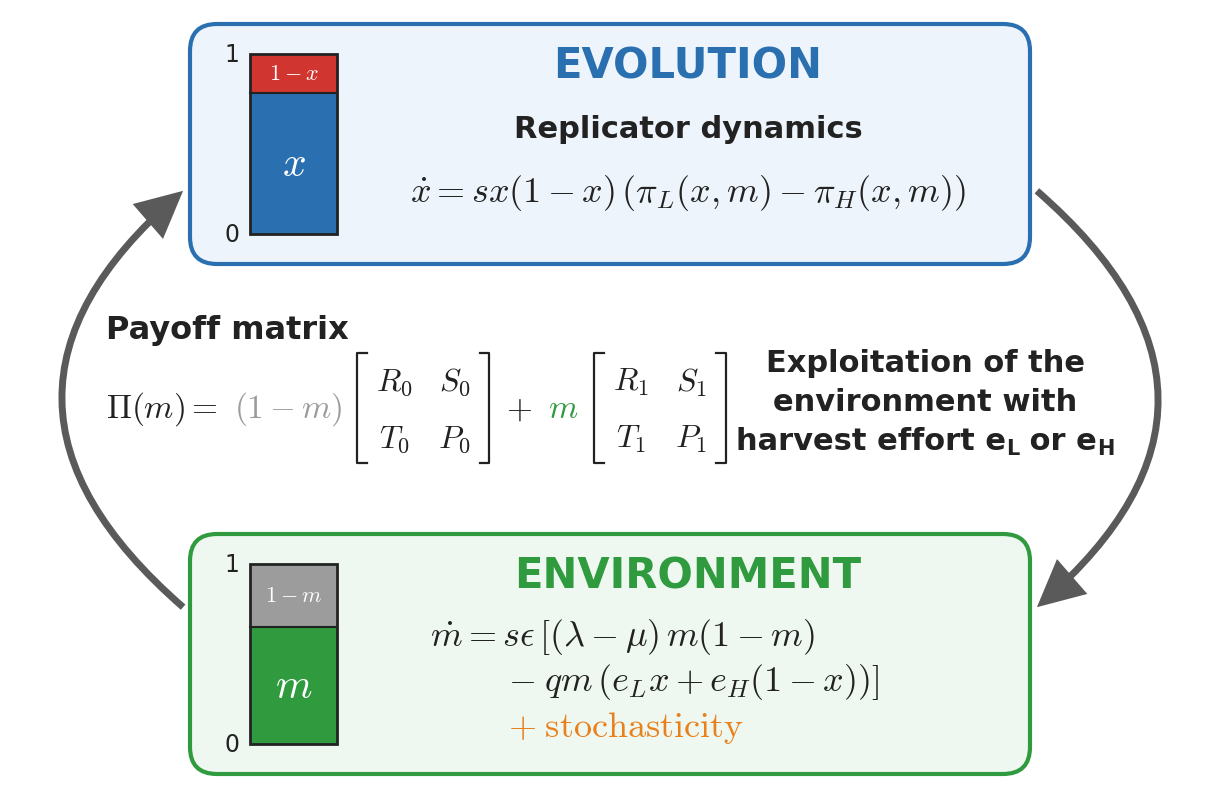

Write Python code to recreate this figure. (Note: this script raises an exception after producing the figure.)
"""Fig. 1: schematic of the model. The strategy frequency x evolves by replicator
dynamics with payoffs that depend on the resource level m; the two strategies harvest
the resource with efforts e_L and e_H."""
import matplotlib
matplotlib.use("Agg")
import matplotlib.pyplot as plt
from matplotlib.patches import FancyBboxPatch, Rectangle, FancyArrowPatch

plt.rcParams.update({"mathtext.fontset": "cm", "font.family": "Arial"})
BLUE, RED, GREEN, GREY, ORANGE = "#2a6fb0", "#d0352f", "#2f9a3e", "#9c9c9c", "#e8801c"
BLUE_BG, GREEN_BG, INK, ARROW = "#eef4fb", "#eff8f0", "#222222", "#5a5a5a"
W, H = 2000, 1300

fig = plt.figure(figsize=(12, 12 * H / W))
ax = fig.add_axes([0, 0, 1, 1])
ax.set_xlim(0, W)
ax.set_ylim(0, H)
ax.axis("off")


def Y(y):                                       # positions are measured from the top
    return H - y


def text(x, y, s, size, **kw):
    kw.setdefault("va", "center")
    kw.setdefault("color", INK)
    return ax.text(x, Y(y), s, fontsize=size, **kw)


def width(s, size, **kw):
    """Width of a string in data units."""
    t = ax.text(0, 0, s, fontsize=size, **kw)
    bb = t.get_window_extent(fig.canvas.get_renderer())
    t.remove()
    inv = ax.transData.inverted()
    return inv.transform((bb.x1, 0))[0] - inv.transform((bb.x0, 0))[0]


def box(x0, y0, x1, y1, edge, fill):
    ax.add_patch(FancyBboxPatch((x0, Y(y1)), x1 - x0, y1 - y0, lw=3, ec=edge, fc=fill,
                                boxstyle="round,pad=0,rounding_size=45"))


def bar(x0, y0, x1, y1, split, c_top, c_bottom, lab_top, lab_bottom, ink_top):
    ax.add_patch(Rectangle((x0, Y(y1)), x1 - x0, y1 - split, fc=c_bottom, ec="none"))
    ax.add_patch(Rectangle((x0, Y(split)), x1 - x0, split - y0, fc=c_top, ec="none"))
    ax.plot([x0, x1], [Y(split)] * 2, color=INK, lw=1.5)
    ax.add_patch(Rectangle((x0, Y(y1)), x1 - x0, y1 - y0, fc="none", ec=INK, lw=2))
    xc = (x0 + x1) / 2
    text(xc, (split + y1) / 2, lab_bottom, 30, ha="center", color="white")
    text(xc, (y0 + split) / 2, lab_top, 16, ha="center", color=ink_top)
    text(x0 - 30, y0, "1", 17, ha="center")
    text(x0 - 30, y1, "0", 17, ha="center")


def matrix(x, y, sub, size):
    h = 92
    for xs in ([x + 16, x, x, x + 16], [x + 204, x + 220, x + 220, x + 204]):
        ax.plot(xs, [Y(y - h), Y(y - h), Y(y + h), Y(y + h)], color=INK, lw=1.6)
    for i, row in enumerate(("RS", "TP")):
        for j, c in enumerate(row):
            text(x + 62 + 100 * j, y - 44 + 95 * i, f"${c}_{sub}$", size, ha="center")


# strategy evolution
box(300, 25, 1700, 425, BLUE, BLUE_BG)
bar(400, 75, 545, 375, 140, RED, BLUE, "$1-x$", "$x$", "white")
text(1130, 95, "EVOLUTION", 30, ha="center", fontweight="bold", color=BLUE)
text(1130, 200, "Replicator dynamics", 22, ha="center", fontweight="bold")
text(1130, 305, r"$\dot{x} = s x(1-x)\,(\pi_L(x,m)-\pi_H(x,m))$", 26, ha="center")

# environment
box(300, 875, 1700, 1275, GREEN, GREEN_BG)
bar(400, 925, 545, 1225, 1030, GREY, GREEN, "$1-m$", "$m$", "white")
text(1130, 945, "ENVIRONMENT", 30, ha="center", fontweight="bold", color=GREEN)
text(700, 1045, r"$\dot{m} = s\epsilon\,[(\lambda-\mu)\,m(1-m)$", 26)
text(830, 1120, r"$-\;qm\,(e_Lx+e_H(1-x))]$", 26)
text(830, 1197, r"$+\;\mathrm{stochasticity}$", 26, color=ORANGE)

# payoffs depend on the resource; weights coloured as the resource bar
text(160, 535, "Payoff matrix", 23, fontweight="bold")
x = 160
for item, col in ((r"$\Pi(m)=$", INK), (r"$(1-m)$", GREY), (0, None), ("$+$", INK), ("$m$", GREEN), (1, None)):
    if isinstance(item, int):
        matrix(x, 665, item, 23)
        x += 220 + 28
    else:
        text(x, 665, item, 24, color=col)
        x += width(item, 24) + 26
print(f"payoff formula ends at x = {x:.0f}")

# exploitation of the environment
text(1525, 590, "Exploitation of the", 22, ha="center", fontweight="bold")
text(1525, 655, "environment with", 22, ha="center", fontweight="bold")
pieces = [("harvest effort e", 22), ("L", 15), (" or e", 22), ("H", 15)]
widths = [width(s, size, fontweight="bold") for s, size in pieces]
x = 1525 - sum(widths) / 2
for (s, size), w in zip(pieces, widths):
    text(x, 720 + (12 if size < 20 else 0), s, size, fontweight="bold")
    x += w

# feedback arrows, routed outside the labels
style = "-|>,head_length=0.85,head_width=0.42"
for start, end in (((292, 1000), (292, 300)), ((1708, 300), (1708, 1000))):
    ax.add_patch(FancyArrowPatch((start[0], Y(start[1])), (end[0], Y(end[1])), arrowstyle=style,
                                 mutation_scale=30, connectionstyle="arc3,rad=-0.58",
                                 color=ARROW, lw=5, joinstyle="miter", capstyle="butt"))
fig.savefig("figures/fig1_schematic.png", dpi=200)
fig.savefig("figures/fig1_schematic.pdf")
